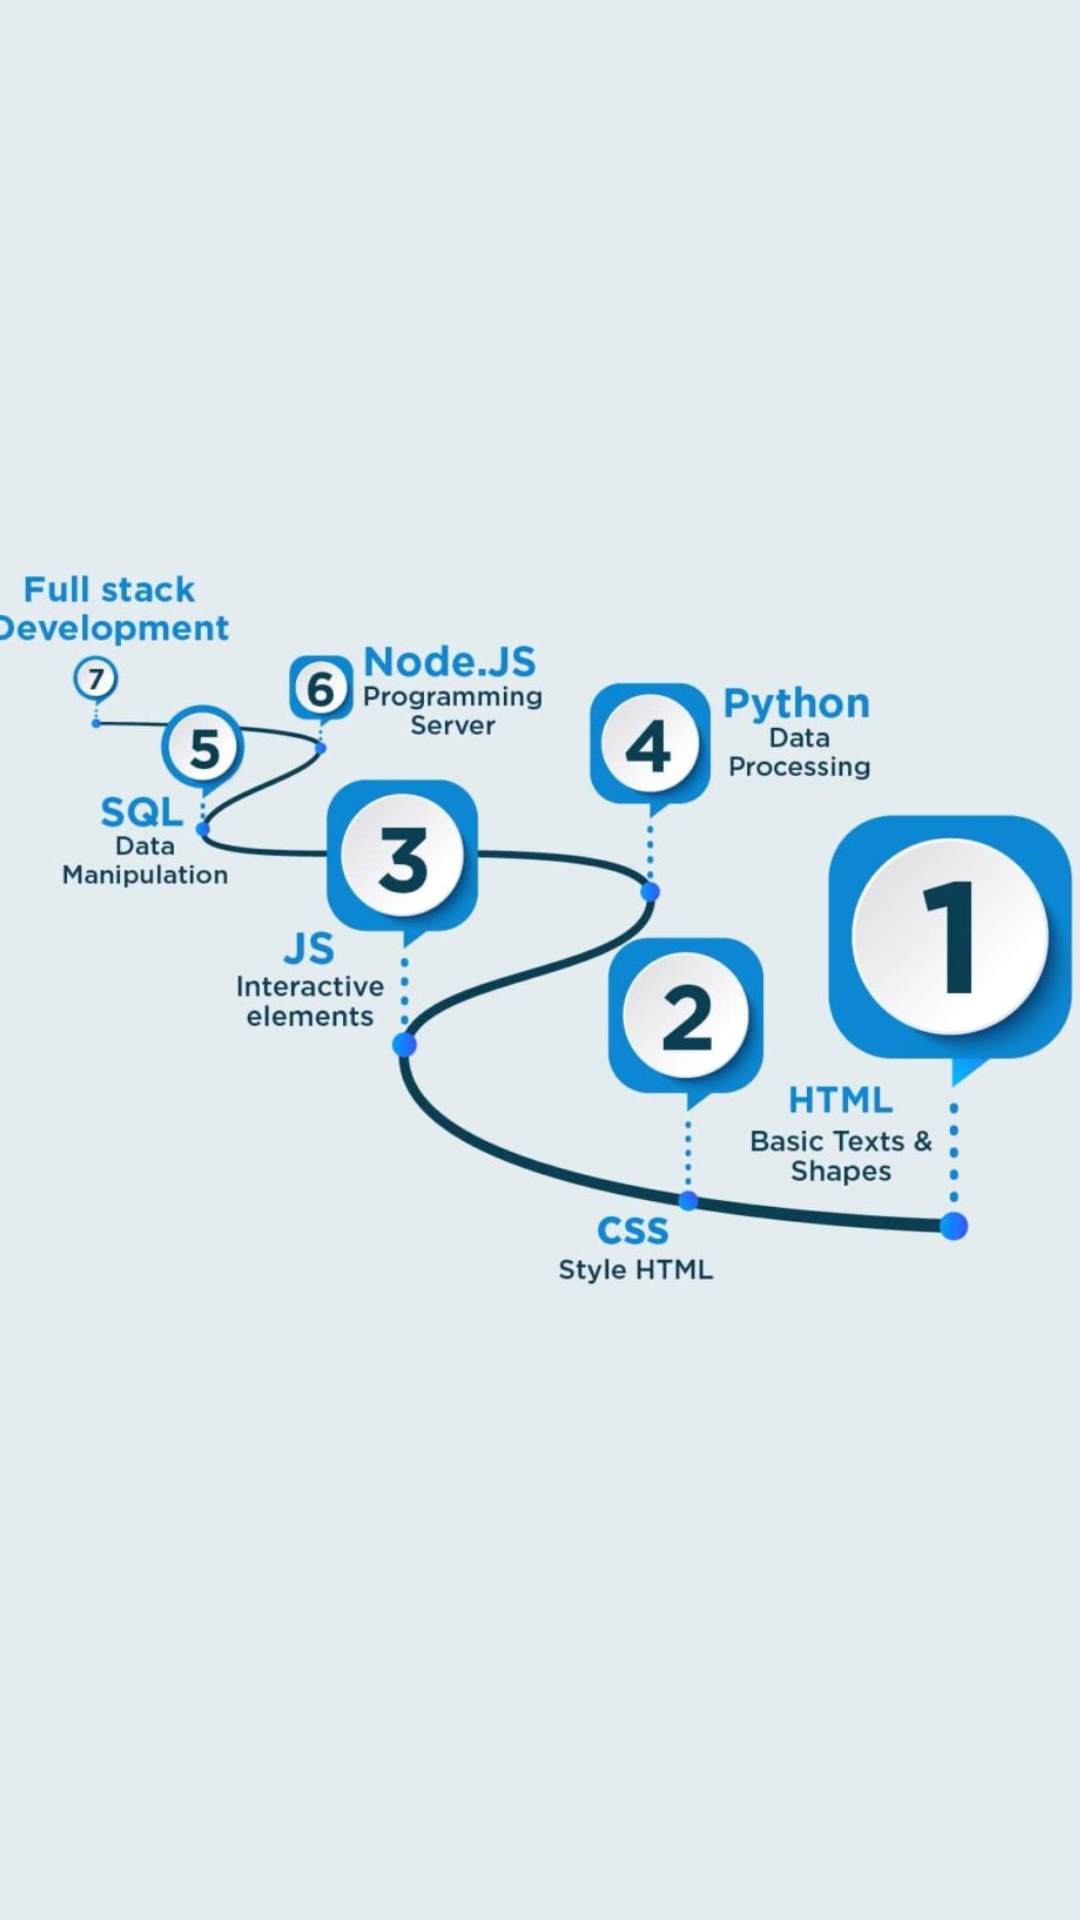

This screen was rendered from an Android layout file. Write that file and the resources it references.
<!-- AndroidManifest.xml: application theme Theme.PathApp -->
<!-- res/layout/activity_web.xml -->
<?xml version="1.0" encoding="utf-8"?>
<androidx.constraintlayout.widget.ConstraintLayout xmlns:android="http://schemas.android.com/apk/res/android"
    xmlns:app="http://schemas.android.com/apk/res-auto"
    xmlns:tools="http://schemas.android.com/tools"
    android:layout_width="match_parent"
    android:layout_height="match_parent"
    tools:context=".webAct"
    android:background="#E3EBEE">

    <ImageView
        android:id="@+id/imageView7"
        android:layout_width="393dp"
        android:layout_height="336dp"
        app:layout_constraintBottom_toBottomOf="parent"
        app:layout_constraintEnd_toEndOf="parent"
        app:layout_constraintStart_toStartOf="parent"
        app:layout_constraintTop_toTopOf="parent"
        app:layout_constraintVertical_bias="0.498"
        app:srcCompat="@drawable/webrdm" />

</androidx.constraintlayout.widget.ConstraintLayout>
<!-- resources referenced by this layout -->
<resources>
  <!-- drawable webrdm: jpg bitmap (drawable, 112123 bytes) -->
  <style name="Theme.PathApp" parent="Base.Theme.PathApp" />
  <style name="Base.Theme.PathApp" parent="Theme.Material3.DayNight.NoActionBar">
          
          
          <item name="android:statusBarColor">#919191</item>
      </style>
</resources>
